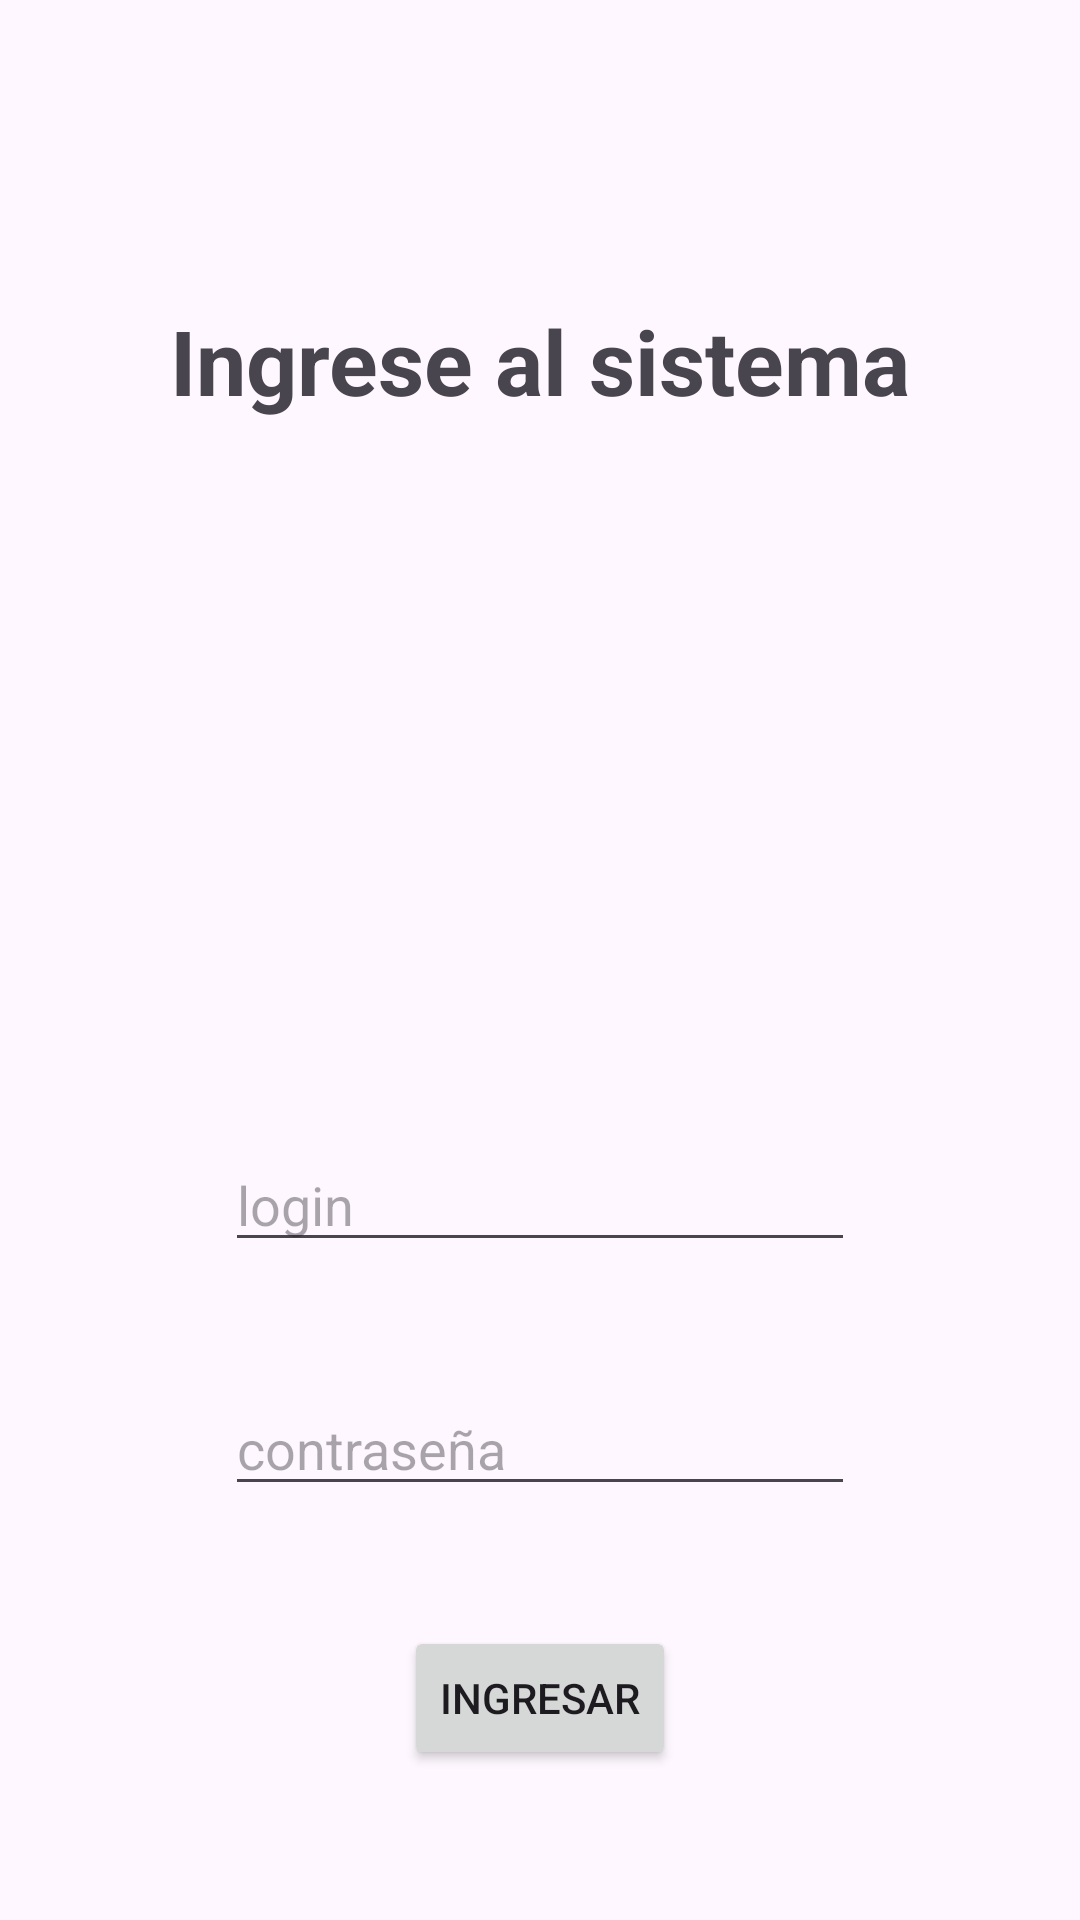

Reconstruct the res/layout file that produces this screen, plus the resources it refers to.
<!-- AndroidManifest.xml: application theme Theme.Evc3_faichin_diaz_yessica -->
<!-- res/layout/activity_main.xml -->
<?xml version="1.0" encoding="utf-8"?>
<androidx.constraintlayout.widget.ConstraintLayout xmlns:android="http://schemas.android.com/apk/res/android"
    xmlns:app="http://schemas.android.com/apk/res-auto"
    xmlns:tools="http://schemas.android.com/tools"
    android:layout_width="match_parent"
    android:layout_height="match_parent"
    tools:context=".MainActivity">

    <Button
        android:id="@+id/btnIngresar"
        android:layout_width="wrap_content"
        android:layout_height="wrap_content"
        android:text="Ingresar"
        android:layout_marginBottom="50dp"
        app:layout_constraintBottom_toBottomOf="parent"
        app:layout_constraintEnd_toEndOf="parent"
        app:layout_constraintStart_toStartOf="parent" />

    <TextView
        android:id="@+id/tvTitle"
        android:layout_width="wrap_content"
        android:layout_height="wrap_content"
        android:text="Ingrese al sistema"
        android:textSize="30sp"
        android:textStyle="bold"
        android:layout_marginTop="100dp"
        app:layout_constraintEnd_toEndOf="parent"
        app:layout_constraintStart_toStartOf="parent"
        app:layout_constraintTop_toTopOf="parent" />

    <EditText
        android:id="@+id/etPassword"
        android:layout_width="wrap_content"
        android:layout_height="wrap_content"
        android:ems="10"
        android:hint="contraseña"
        android:inputType="text"
        android:layout_marginBottom="40dp"
        app:layout_constraintBottom_toTopOf="@+id/btnIngresar"
        app:layout_constraintEnd_toEndOf="parent"
        app:layout_constraintStart_toStartOf="parent" />

    <EditText
        android:id="@+id/etLogin"
        android:layout_width="wrap_content"
        android:layout_height="wrap_content"
        android:ems="10"
        android:hint="login"
        android:inputType="text"
        android:layout_marginBottom="40dp"
        app:layout_constraintBottom_toTopOf="@+id/etPassword"
        app:layout_constraintEnd_toEndOf="parent"
        app:layout_constraintStart_toStartOf="parent" />

</androidx.constraintlayout.widget.ConstraintLayout>
<!-- resources referenced by this layout -->
<resources>
  <style name="Theme.Evc3_faichin_diaz_yessica" parent="Base.Theme.Evc3_faichin_diaz_yessica" />
  <style name="Base.Theme.Evc3_faichin_diaz_yessica" parent="Theme.Material3.DayNight.NoActionBar">
          
          
      </style>
</resources>
